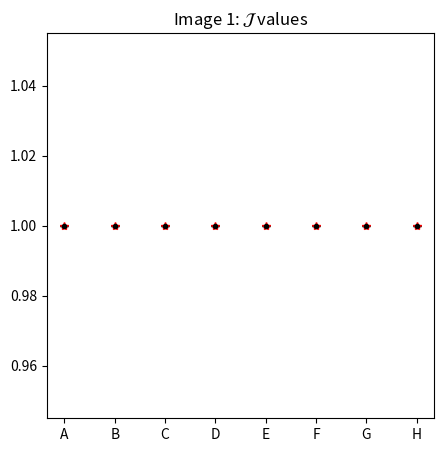
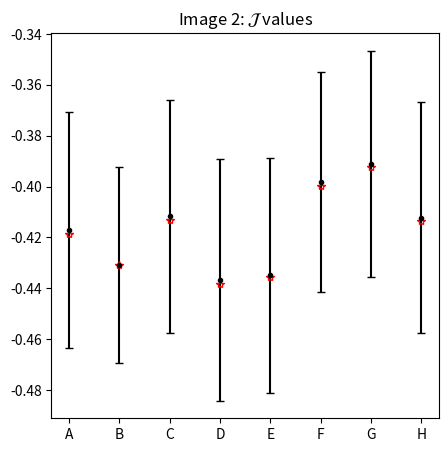
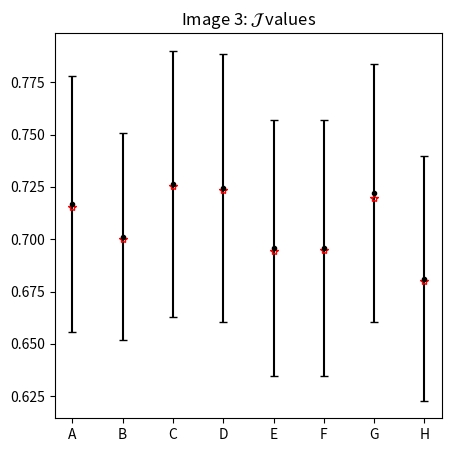
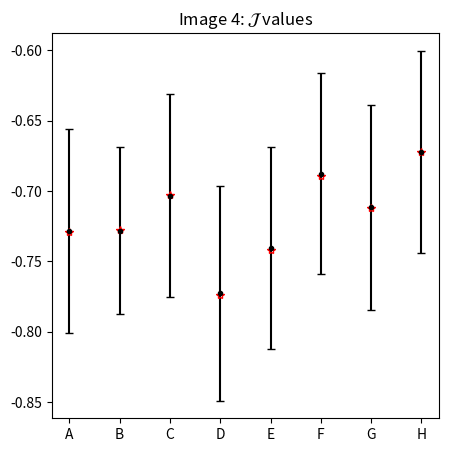
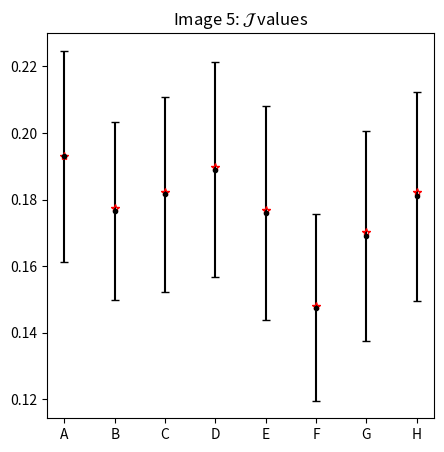

Python code for these plots, in order:

# Run this code first to see what this plot looks like
# This plot corresponds to Figures 30-33 of the Paper

# list of locations on x-axis for each errorbar 
locL = [0, 1, 2, 3, 4, 5, 6, 7]

# list of locations on x-axis for labels 
# I set this equal to locL because each label corresponded directly to each errorbar
x_ticksL = locL
# list of x-axis labels 
x_labelsL = ["A", "B", "C", "D", "E", "F", "G", "H"]

# list of image names 
im_nameL = ["Image 1", "Image 2", "Image 3", "Image 4", "Image 5"]

# list of the color of each errorbar ("." -  means don't connect the errorbars, "k" - represents the color black)
colorL = [".k", ".k", ".k", ".k", ".k", ".k", ".k", ".k"]

# list j values (should have the same length as locL, jerrL, j_mLL)
# jL = [[j_1, j_2, ...], [...], ...] where j_1, j_2, ... are the j values in each sublist for just one filter band
jL = [[1.0000, -0.4171, 0.7167, -0.7285, 0.1930], [1.0000, -0.4309, 0.7012, -0.7281, 0.1766], [1.0000, -0.4117, 0.7264, -0.7032, 0.1816], [1.0000, -0.4367, 0.7245, -0.7727, 0.1890], [1.0000, -0.4349, 0.6959, -0.7404, 0.1760], [1.0000, -0.3982, 0.6959, -0.6878, 0.1476], [1.0000, -0.3911, 0.7222, -0.7115, 0.1692], [1.0000, -0.4123, 0.6812, -0.6722, 0.1810]]

# list j errorbars
jerrL = [[0.0000, 0.0463, 0.0611, 0.0724, 0.0317], [0.0000, 0.0386, 0.0495, 0.0595, 0.0266], [0.0000, 0.0458, 0.0636, 0.0723, 0.0293], [0.0000, 0.0475, 0.0641, 0.0762, 0.0323], [0.0000, 0.0463, 0.0611, 0.0720, 0.0320], [0.0000, 0.0434, 0.0612, 0.0714, 0.0280], [0.0000, 0.0445, 0.0616, 0.0726, 0.0315], [0.0000, 0.0454, 0.0584, 0.0718, 0.0313]]

# list the most likely value j values
j_mLL = [[1.0000, -0.4186, 0.7153, -0.7293, 0.1932], [1.0000, -0.4308, 0.7002, -0.7279, 0.1774], [1.0000, -0.4130, 0.7256, -0.7031, 0.1824], [1.0000, -0.4384, 0.7237, -0.7735, 0.1898], [1.0000, -0.4354, 0.6944, -0.7416, 0.1770], [1.0000, -0.3996, 0.6948, -0.6895, 0.1480], [1.0000, -0.3923, 0.7199, -0.7120, 0.1704], [1.0000, -0.4134, 0.6798, -0.6724, 0.1823]]

### DO NOT EDIT ANYTHING BELOW THIS LINE ###
################################################################################

# additional setup for reading the test image and displaying plots
import matplotlib.pyplot as plt

# check that locL, colorL, jL, jerrL, j_mLL are all the same length
if (len(locL)!=len(jL)) or (len(locL)!=len(colorL)) or (len(locL)!=len(jerrL)) or (len(locL)!=len(j_mLL)):
    print("Your locL, jL, jerrL, and j_mLL lists are not all the same length!")
    print(0/0)

# loop through every image
for im in range(len(im_nameL)):

    # get the image name
    im_name = im_nameL[im]

    # set up plot
    plt.figure(figsize = (5,5))
    plt.title(im_name + ": $\mathcal{J}$ values")

    # loop through each filter band
    for f in range(len(locL)):

        # get the corresponding location on the x-axis
        loc = locL[f]

        # get the value for the corresponding filter
        j = jL[f]
        jerr = jerrL[f]
        col = colorL[f]

        # set up text styling (latex)
        params = {'mathtext.default': 'regular' } 
        plt.rcParams.update(params)

        # plot data + errorbars for f values
        plt.errorbar(loc, j[im], yerr = jerr[im], fmt=col, capsize = 3)

        # plot the most likely values
        j_mL = j_mLL[f]
        plt.plot(loc, j_mL[im], "r*", fillstyle = "none")

    # plot the xticks and then show 
    plt.xticks(x_ticksL, x_labelsL, fontsize = 10)
    plt.show()
